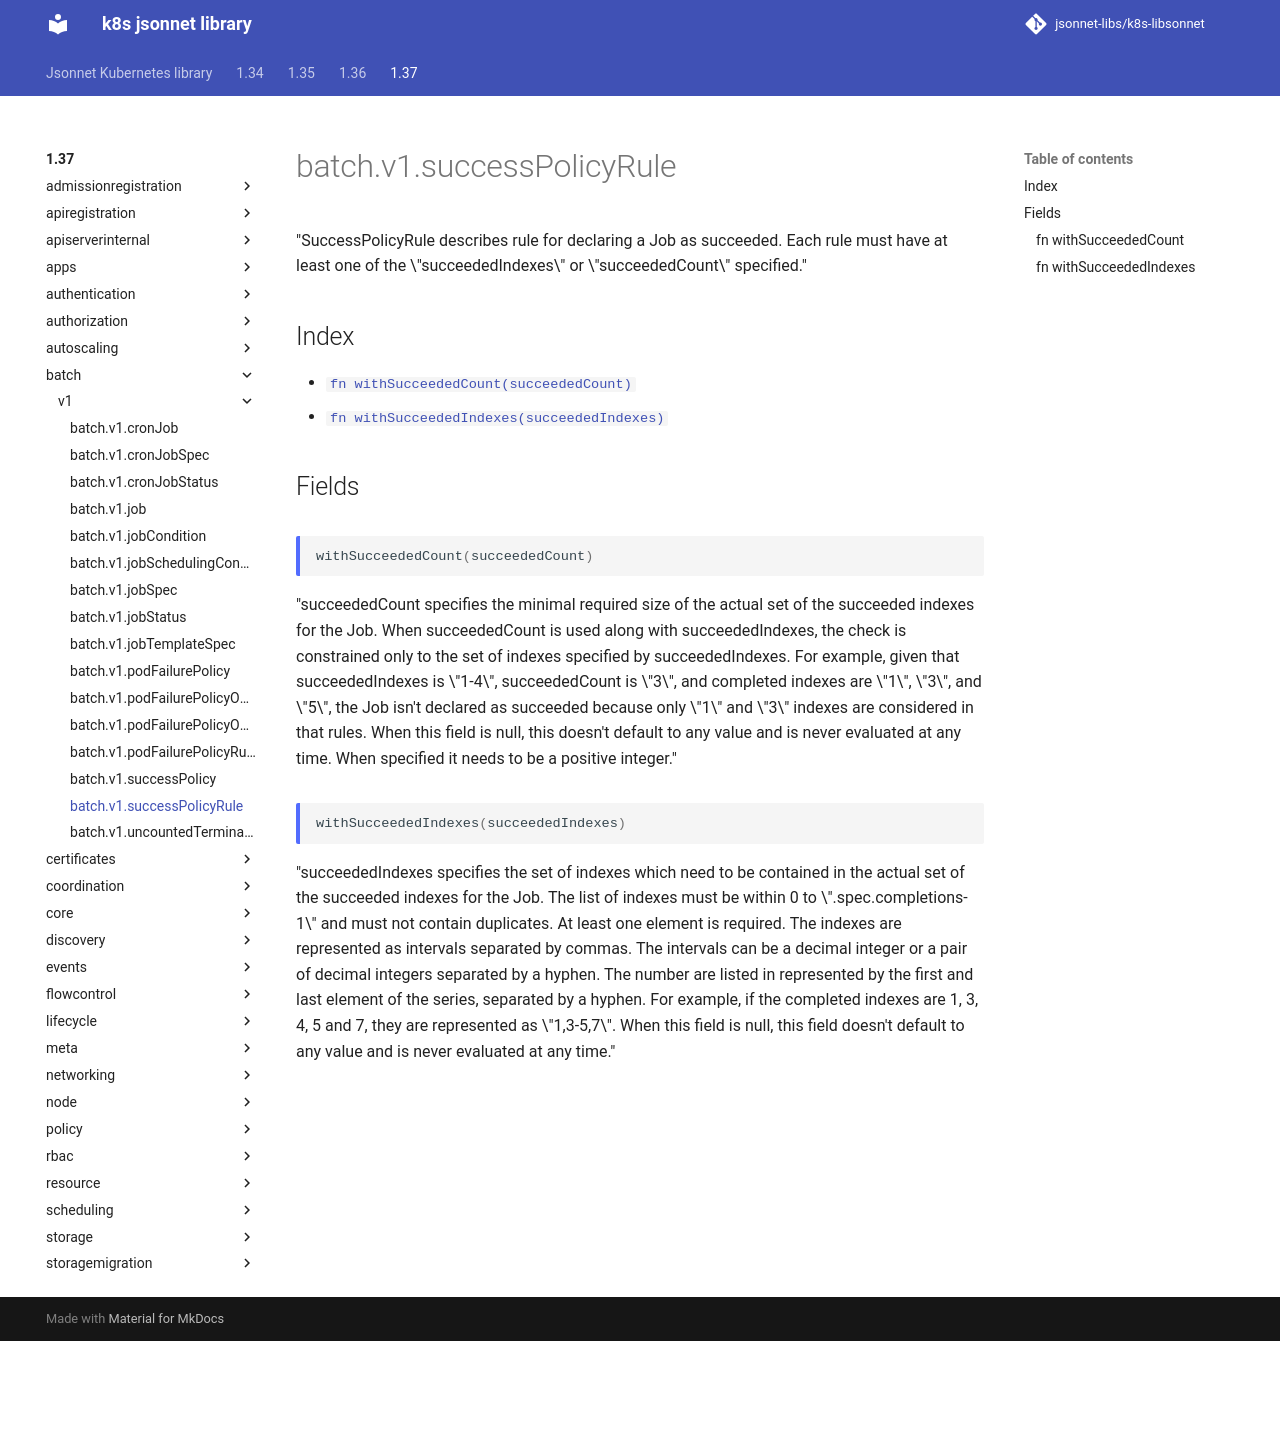

repository: jsonnet-libs/k8s-libsonnet · page: 1.37/batch/v1/successPolicyRule/index.html · generator: mkdocs

---
permalink: /1.37/batch/v1/successPolicyRule/
---

# batch.v1.successPolicyRule

"SuccessPolicyRule describes rule for declaring a Job as succeeded. Each rule must have at least one of the \"succeededIndexes\" or \"succeededCount\" specified."

## Index

* [`fn withSucceededCount(succeededCount)`](#fn-withsucceededcount)
* [`fn withSucceededIndexes(succeededIndexes)`](#fn-withsucceededindexes)

## Fields

### fn withSucceededCount

```ts
withSucceededCount(succeededCount)
```

"succeededCount specifies the minimal required size of the actual set of the succeeded indexes for the Job. When succeededCount is used along with succeededIndexes, the check is constrained only to the set of indexes specified by succeededIndexes. For example, given that succeededIndexes is \"1-4\", succeededCount is \"3\", and completed indexes are \"1\", \"3\", and \"5\", the Job isn't declared as succeeded because only \"1\" and \"3\" indexes are considered in that rules. When this field is null, this doesn't default to any value and is never evaluated at any time. When specified it needs to be a positive integer."

### fn withSucceededIndexes

```ts
withSucceededIndexes(succeededIndexes)
```

"succeededIndexes specifies the set of indexes which need to be contained in the actual set of the succeeded indexes for the Job. The list of indexes must be within 0 to \".spec.completions-1\" and must not contain duplicates. At least one element is required. The indexes are represented as intervals separated by commas. The intervals can be a decimal integer or a pair of decimal integers separated by a hyphen. The number are listed in represented by the first and last element of the series, separated by a hyphen. For example, if the completed indexes are 1, 3, 4, 5 and 7, they are represented as \"1,3-5,7\". When this field is null, this field doesn't default to any value and is never evaluated at any time."
